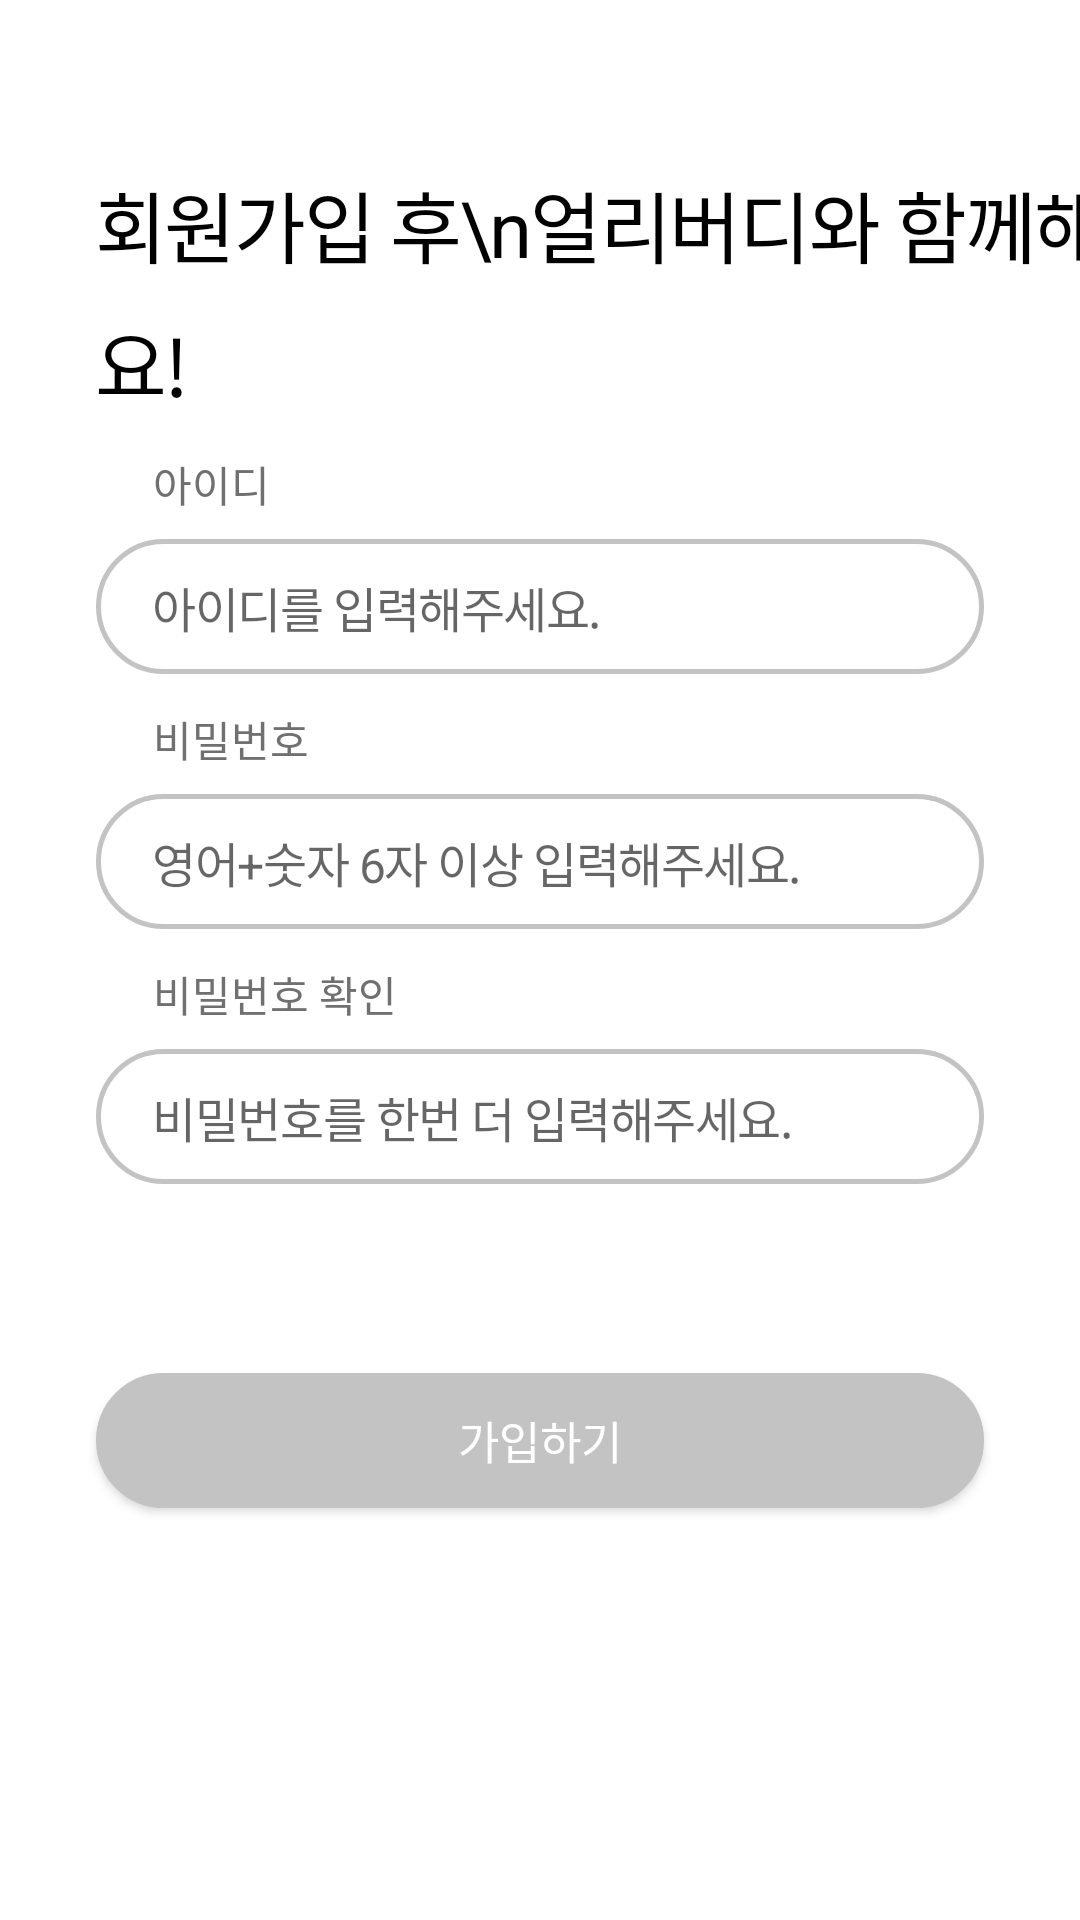

Reconstruct the res/layout file that produces this screen, plus the resources it refers to.
<!-- AndroidManifest.xml: application theme AppTheme -->
<!-- res/layout/activity_signup.xml -->
<?xml version="1.0" encoding="utf-8"?>
<androidx.constraintlayout.widget.ConstraintLayout
    android:id="@+id/cl_sign"
    android:background="#FFFFFF"
    xmlns:android="http://schemas.android.com/apk/res/android"
    xmlns:app="http://schemas.android.com/apk/res-auto"
    xmlns:tools="http://schemas.android.com/tools"
    android:layout_width="match_parent"
    android:layout_height="match_parent"
    tools:context=".SignupActivity">

    <androidx.constraintlayout.widget.ConstraintLayout
        android:layout_width="match_parent"
        android:layout_height="match_parent"
        android:background="@drawable/img_signupbackground"
        ></androidx.constraintlayout.widget.ConstraintLayout>
    <TextView
        android:id="@+id/tv_top"
        android:layout_width="wrap_content"
        android:layout_height="wrap_content"
        android:layout_marginTop="56dp"
        android:letterSpacing="-0.03"
        android:lineSpacingExtra="9sp"
        android:text="회원가입 후\n얼리버디와 함께해요!"
        android:textColor="#000000"
        android:textSize="26sp"
        app:layout_constraintStart_toStartOf="@+id/cl_id"
        app:layout_constraintTop_toTopOf="parent" />

    <TextView
        android:id="@+id/tv_id"
        android:layout_width="wrap_content"
        android:layout_height="wrap_content"
        android:layout_marginLeft="19dp"
        android:layout_marginBottom="8dp"
        android:focusableInTouchMode="true"
        android:lineSpacingExtra="-2sp"
        android:text="아이디"
        android:textColor="#707070"
        android:textSize="14sp"
        app:layout_constraintBottom_toTopOf="@+id/cl_id"
        app:layout_constraintStart_toStartOf="@id/cl_id" />

    <TextView
        android:id="@+id/tv_id_red"
        android:layout_width="wrap_content"
        android:layout_height="wrap_content"
        android:layout_marginRight="14dp"
        android:gravity="end"
        android:letterSpacing="-0.05"
        android:lineSpacingExtra="23sp"
        android:text="중복된 아이디입니다."
        android:textColor="#ff6e6e"
        android:textSize="12sp"
        android:visibility="gone"
        app:layout_constraintBottom_toBottomOf="@+id/tv_id"
        app:layout_constraintEnd_toEndOf="@id/cl_id"
        app:layout_constraintTop_toTopOf="@id/tv_id" />

    <androidx.constraintlayout.widget.ConstraintLayout
        android:id="@+id/cl_id"
        android:layout_width="296dp"
        android:layout_height="45dp"
        android:layout_marginTop="40dp"
        android:background="@drawable/radius"
        app:layout_constraintEnd_toEndOf="parent"
        app:layout_constraintStart_toStartOf="parent"
        app:layout_constraintTop_toBottomOf="@id/tv_top">

        <EditText
            android:id="@+id/et_id"
            android:layout_width="250dp"
            android:layout_height="wrap_content"
            android:layout_marginLeft="19dp"
            android:background="@null"
            android:hint="아이디를 입력해주세요."
            android:inputType="textEmailAddress"
            android:letterSpacing="-0.03"
            android:lineSpacingExtra="19sp"
            android:textColor="#000000"
            android:textSize="16sp"
            app:layout_constraintBottom_toBottomOf="parent"
            app:layout_constraintStart_toStartOf="parent"
            app:layout_constraintTop_toTopOf="parent" />

    </androidx.constraintlayout.widget.ConstraintLayout>


    <TextView
        android:id="@+id/tv_pw"
        android:layout_width="wrap_content"
        android:layout_height="wrap_content"
        android:layout_marginLeft="19dp"
        android:layout_marginBottom="8dp"
        android:lineSpacingExtra="-2sp"
        android:text="비밀번호"
        android:textColor="#707070"
        android:textSize="14sp"
        app:layout_constraintBottom_toTopOf="@+id/cl_pw"
        app:layout_constraintStart_toStartOf="@id/cl_pw" />

    <TextView
        android:id="@+id/tv_pw_red"
        android:layout_width="wrap_content"
        android:layout_height="wrap_content"
        android:layout_marginRight="14dp"
        android:gravity="end"
        android:letterSpacing="-0.05"
        android:lineSpacingExtra="23sp"
        android:text="6자 이상 입력해주세요."
        android:textColor="#ff6e6e"
        android:textSize="12sp"
        android:visibility="gone"
        app:layout_constraintBottom_toBottomOf="@+id/tv_pw"
        app:layout_constraintEnd_toEndOf="@id/cl_pw"
        app:layout_constraintTop_toTopOf="@+id/tv_pw" />

    <androidx.constraintlayout.widget.ConstraintLayout
        android:id="@+id/cl_pw"
        android:layout_width="296dp"
        android:layout_height="45dp"
        android:layout_marginTop="40dp"
        android:background="@drawable/radius"
        app:layout_constraintEnd_toEndOf="parent"
        app:layout_constraintStart_toStartOf="parent"
        app:layout_constraintTop_toBottomOf="@id/cl_id">

        <EditText
            android:id="@+id/et_pw"
            android:layout_width="250dp"
            android:layout_height="wrap_content"
            android:layout_marginLeft="19dp"
            android:background="@null"
            android:hint="영어+숫자 6자 이상 입력해주세요."
            android:inputType="textPassword"
            android:letterSpacing="-0.03"
            android:lineSpacingExtra="19sp"
            android:textColor="#000000"
            android:textSize="16sp"
            app:layout_constraintBottom_toBottomOf="parent"
            app:layout_constraintStart_toStartOf="parent"
            app:layout_constraintTop_toTopOf="parent" />

    </androidx.constraintlayout.widget.ConstraintLayout>

    <TextView
        android:id="@+id/tv_pwc"
        android:layout_width="wrap_content"
        android:layout_height="wrap_content"
        android:layout_marginLeft="19dp"
        android:layout_marginBottom="8dp"
        android:lineSpacingExtra="-2sp"
        android:text="비밀번호 확인"
        android:textColor="#707070"
        android:textSize="14sp"
        app:layout_constraintBottom_toTopOf="@+id/cl_pwc"
        app:layout_constraintStart_toStartOf="@id/cl_pwc" />

    <TextView
        android:id="@+id/tv_pwc_red"
        android:layout_width="wrap_content"
        android:layout_height="wrap_content"
        android:layout_marginRight="14dp"
        android:gravity="end"
        android:letterSpacing="-0.05"
        android:lineSpacingExtra="23sp"
        android:text="비밀번호가 다릅니다."
        android:textColor="#ff6e6e"
        android:textSize="12sp"
        android:visibility="gone"
        app:layout_constraintBottom_toBottomOf="@id/tv_pwc"
        app:layout_constraintEnd_toEndOf="@id/cl_pwc"
        app:layout_constraintTop_toTopOf="@id/tv_pwc" />

    <androidx.constraintlayout.widget.ConstraintLayout
        android:id="@+id/cl_pwc"
        android:layout_width="296dp"
        android:layout_height="45dp"
        android:layout_marginTop="40dp"
        android:background="@drawable/radius"
        app:layout_constraintEnd_toEndOf="parent"
        app:layout_constraintStart_toStartOf="parent"
        app:layout_constraintTop_toBottomOf="@id/cl_pw">

        <EditText
            android:id="@+id/et_pwc"
            android:layout_width="250dp"
            android:layout_height="wrap_content"
            android:layout_marginLeft="19dp"
            android:background="@null"
            android:hint="비밀번호를 한번 더 입력해주세요."
            android:inputType="textPassword"
            android:letterSpacing="-0.03"
            android:lineSpacingExtra="19sp"
            android:textColor="#000000"
            android:textSize="16sp"
            app:layout_constraintBottom_toBottomOf="parent"
            app:layout_constraintStart_toStartOf="parent"
            app:layout_constraintTop_toTopOf="parent" />

    </androidx.constraintlayout.widget.ConstraintLayout>

    <Button
        android:id="@+id/iv_signup"
        android:clickable="false"
        android:layout_width="296dp"
        android:layout_height="45dp"
        android:layout_marginTop="63dp"
        android:background="@drawable/btn_radius"
        android:lineSpacingExtra="-3sp"
        android:text="가입하기"
        android:textColor="#ffffff"
        android:textSize="15sp"
        app:layout_constraintEnd_toEndOf="parent"
        app:layout_constraintStart_toStartOf="parent"
        app:layout_constraintTop_toBottomOf="@id/cl_pwc" />


</androidx.constraintlayout.widget.ConstraintLayout>
<!-- resources referenced by this layout -->
<resources>
  <!-- drawable btn_radius (drawable) -->
  <?xml version="1.0" encoding="utf-8"?>
  <shape xmlns:android="http://schemas.android.com/apk/res/android"
      android:padding="10dp"
      android:shape="rectangle">
      <solid android:color="#c3c3c3"></solid>
      <corners
          android:bottomLeftRadius="25dp"
          android:bottomRightRadius="25dp"
          android:topLeftRadius="25dp"
          android:topRightRadius="25dp"></corners>
      <stroke
          android:width="1.5dp"
          android:color="#c3c3c3"></stroke>
  </shape>
  <!-- drawable radius (drawable) -->
  <?xml version="1.0" encoding="utf-8"?>
  <shape xmlns:android="http://schemas.android.com/apk/res/android"
      android:shape="rectangle" android:padding = "10dp">
      <solid android:color="#ffffff"></solid>
      <corners
          android:bottomLeftRadius="25dp"
          android:bottomRightRadius="25dp"
          android:topLeftRadius="25dp"
          android:topRightRadius="25dp"></corners>
      <stroke android:width="1.5dp"
          android:color="#c3c3c3"></stroke>
  </shape>
  <style name="AppTheme" parent="Theme.AppCompat.Light.NoActionBar">
          
          <item name="colorPrimary">@color/colorPrimary</item>
          <item name="colorPrimaryDark">#FFFFFF</item>
          <item name="colorAccent">@color/colorAccent</item>
          
          <item name="android:statusBarColor">#FFFFFF</item>
          
          <item name="android:windowLightStatusBar">true</item>
  
      </style>
  <!-- not gathered from this repository: default colours our renderer supplied (Android Studio template values) -->
  <color name="colorPrimary">#FF6200EE</color>
  <color name="colorAccent">#FF03DAC5</color>
</resources>
